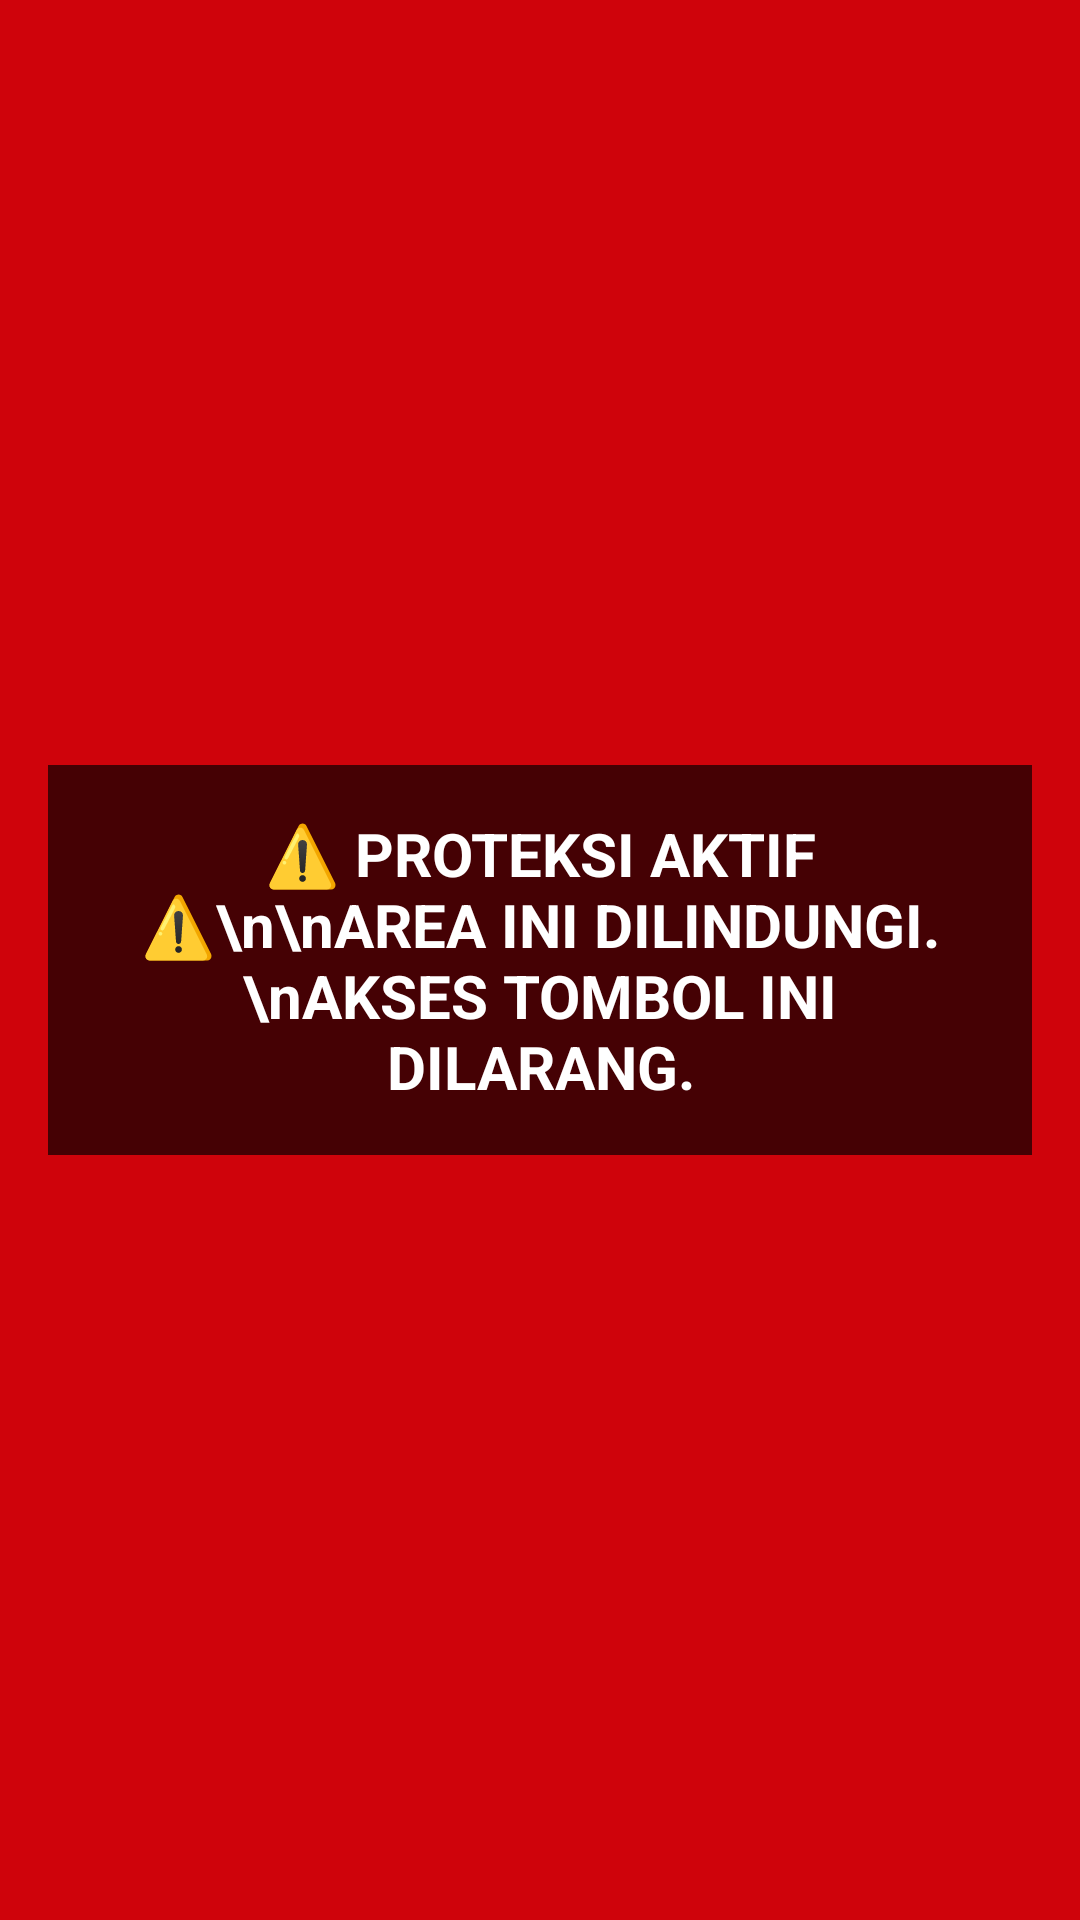

Here is an Android app screen rendered from its layout file. Give the layout XML and the strings, colors and styles it references.
<!-- AndroidManifest.xml: application theme Theme.EduLock -->
<!-- res/layout/view_setup_protection.xml -->
<?xml version="1.0" encoding="utf-8"?>
<FrameLayout xmlns:android="http://schemas.android.com/apk/res/android"
    android:layout_width="match_parent"
    android:layout_height="match_parent"
    android:background="#CCFF0000"
    android:padding="16dp"
    android:clickable="true"
    android:focusable="true"
    android:id="@+id/rootOverlay">

    <TextView
        android:layout_width="wrap_content"
        android:layout_height="wrap_content"
        android:text="⚠️ PROTEKSI AKTIF ⚠️\n\nAREA INI DILINDUNGI.\nAKSES TOMBOL INI DILARANG."
        android:textColor="#FFFFFF"
        android:textStyle="bold"
        android:textSize="20sp"
        android:gravity="center"
        android:layout_gravity="center"
        android:background="#AA000000"
        android:padding="16dp"/>

</FrameLayout>
<!-- resources referenced by this layout -->
<resources>
  <style name="Theme.EduLock" parent="Theme.MaterialComponents.DayNight.DarkActionBar">
          <item name="colorPrimary">@color/primary</item>
          <item name="colorPrimaryDark">@color/primary_dark</item>
          <item name="colorAccent">@color/accent</item>
          <item name="android:statusBarColor">@color/primary_dark</item>
          <item name="android:windowBackground">@color/surface_variant</item>
          <item name="android:textColorPrimary">@color/text_primary</item>
          <item name="android:textColorSecondary">@color/text_secondary</item>
          <item name="materialButtonStyle">@style/Widget.EduLock.Button</item>
          <item name="materialCardViewStyle">@style/Widget.EduLock.Card</item>
      </style>
  <color name="primary">#2196F3</color>
  <color name="primary_dark">#1976D2</color>
  <color name="accent">#FF9800</color>
  <color name="surface_variant">#0F1035</color>
  <color name="text_primary">#333333</color>
  <color name="text_secondary">#666666</color>
  <style name="Widget.EduLock.Button" parent="Widget.MaterialComponents.Button">
          <item name="android:textAllCaps">false</item>
          <item name="cornerRadius">14dp</item>
          <item name="android:insetLeft">0dp</item>
          <item name="android:insetRight">0dp</item>
          <item name="android:insetTop">0dp</item>
          <item name="android:insetBottom">0dp</item>
      </style>
  <style name="Widget.EduLock.Card" parent="Widget.MaterialComponents.CardView">
          <item name="cardCornerRadius">16dp</item>
          <item name="cardElevation">2dp</item>
          <item name="strokeColor">@color/outline</item>
          <item name="strokeWidth">1dp</item>
          <item name="cardBackgroundColor">@color/surface</item>
      </style>
  <color name="outline">#33FFFFFF</color>
  <color name="surface">#FFFFFF</color>
</resources>
